Run: headless pygame with SDL's dummy video driver; simulated clock (each Clock.tick advances the game by its frame time, no real sleeping); random seed 0; keys injected as events and as key.get_pressed() state; no mouse input.
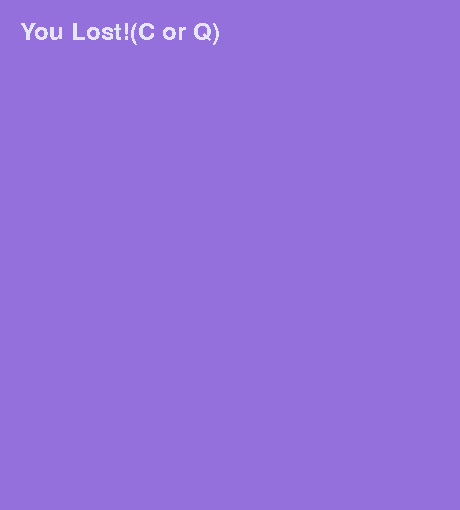
Frame 1 of 4 · flips 1–60 · no input
Frame 2 of 4 · flips 61–180 · tapped SPACE, RETURN · held RIGHT (→), D · screen unchanged from frame 1, image omitted
Frame 3 of 4 · flips 181–300 · held DOWN (↓), S · screen unchanged from frame 2, image omitted
Frame 4 of 4 · flips 301–420 · held LEFT (←), A, UP (↑), W · screen unchanged from frame 3, image omitted

The pygame program that drew these frames:

import pygame
import sys
import random
pygame.init()

def game():
    size_block = 20
    colors = (147, 112, 219)
    color_rect = (230, 230, 250)
    color_rect2 = (216, 191, 216)
    size = [460, 510]
    count_blocks = 20
    color_snake = (218, 165, 32)
    margin = 1
    header_margin = 50
    color_food = (128, 0, 0)
    screen = pygame.display.set_mode(size)
    pygame.display.set_caption('Arafat_Snakeeeeee')
    timer = pygame.time.Clock()
    size = [size_block * count_blocks + 2 * size_block + margin * count_blocks, size_block * count_blocks + 2 * size_block + margin * count_blocks + header_margin]

    courier = pygame.font.SysFont('courier', 36)

    class SnakeBlock:
        def __init__(self, x, y):
            self.x = x
            self.y = y
        
        def is_inside(self):
            return 0<=self.x<size_block and 0<=self.y<size_block

        def __eq__(self, other):
            return isinstance(other, SnakeBlock) and self.x == other.x and self.y == other.y


    def random_block():
        x = random.randint(0, count_blocks-1)
        y = random.randint(0, count_blocks-1)
        empty_block = SnakeBlock(x, y)
        while empty_block in snake_blocks:
            empty_block.x = random.randint(0, count_blocks-1)
            empty_block.y = random.randint(0, count_blocks-1)
        return empty_block

    def draw_block(color, row, column):
        pygame.draw.rect(screen, color, [size_block + column * size_block + margin * (column+1), header_margin + size_block + row * size_block + margin * (row +1), size_block, size_block])

    snake_blocks = [SnakeBlock(10, 9), SnakeBlock(10, 10), SnakeBlock(10, 11)]
    food = random_block()
    d_row = 0
    d_col = 1
    total = 0
    speed = 1

    while True:
        for event in pygame.event.get():
            if event.type == pygame.QUIT:
                pygame.quit()
                sys.exit()

            elif event.type == pygame.KEYDOWN:
                if event.key == pygame.K_UP and d_col != 0:
                    d_row = -1
                    d_col = 0
                elif event.key == pygame.K_DOWN and d_col != 0:
                    d_row = 1
                    d_col = 0
                elif event.key == pygame.K_LEFT and d_row != 0:
                    d_row = 0
                    d_col = -1
                elif event.key == pygame.K_RIGHT and d_row != 0:
                    d_row = 0
                    d_col = 1


        screen.fill(colors)
        pygame.draw.rect(screen, header_margin, [0, 0, size[0], header_margin])
        text_total = courier.render(f'Total: {total}', 0, color_rect)
        text_speed = courier.render(f'Speed: {speed}', 0, color_rect)
        text_lost = courier.render('You Lost!(C or Q)', 0, color_rect)
        screen.blit(text_total, (size_block, size_block))
        screen.blit(text_speed, (size_block+230, size_block))


        for row in range(count_blocks):
            for column in range(count_blocks):
                if (row+column)%2 == 0:
                    color = color_rect2
                else:
                    color = color_rect
                
                draw_block(color, row, column)
        

        head = snake_blocks[-1]
        def losing():
            screen.fill(colors)
            screen.blit(text_lost, (size_block, size_block))
            pygame.display.flip()
            for event in pygame.event.get():
                if event.type == pygame.KEYDOWN:
                    if event.key == pygame.K_q:
                        pygame.quit()
                        sys.exit()
                    elif event.key == pygame.K_c:
                        game()

        for x in snake_blocks[0:-1]:
            while x == head:
                losing()

        while not head.is_inside():
            losing()


        draw_block(color_food, food.x, food.y)

        for block in snake_blocks:
            draw_block(color_snake, block.x, block.y)

        if food == head:
            total += 1
            speed = total//5 + 1
            snake_blocks.append(food)
            food = random_block()
        
        
        new_head = SnakeBlock(head.x + d_row, head.y + d_col)
        snake_blocks.append(new_head)
        snake_blocks.pop(0)
        
    

        pygame.display.flip()
        timer.tick(6+speed)

game()
